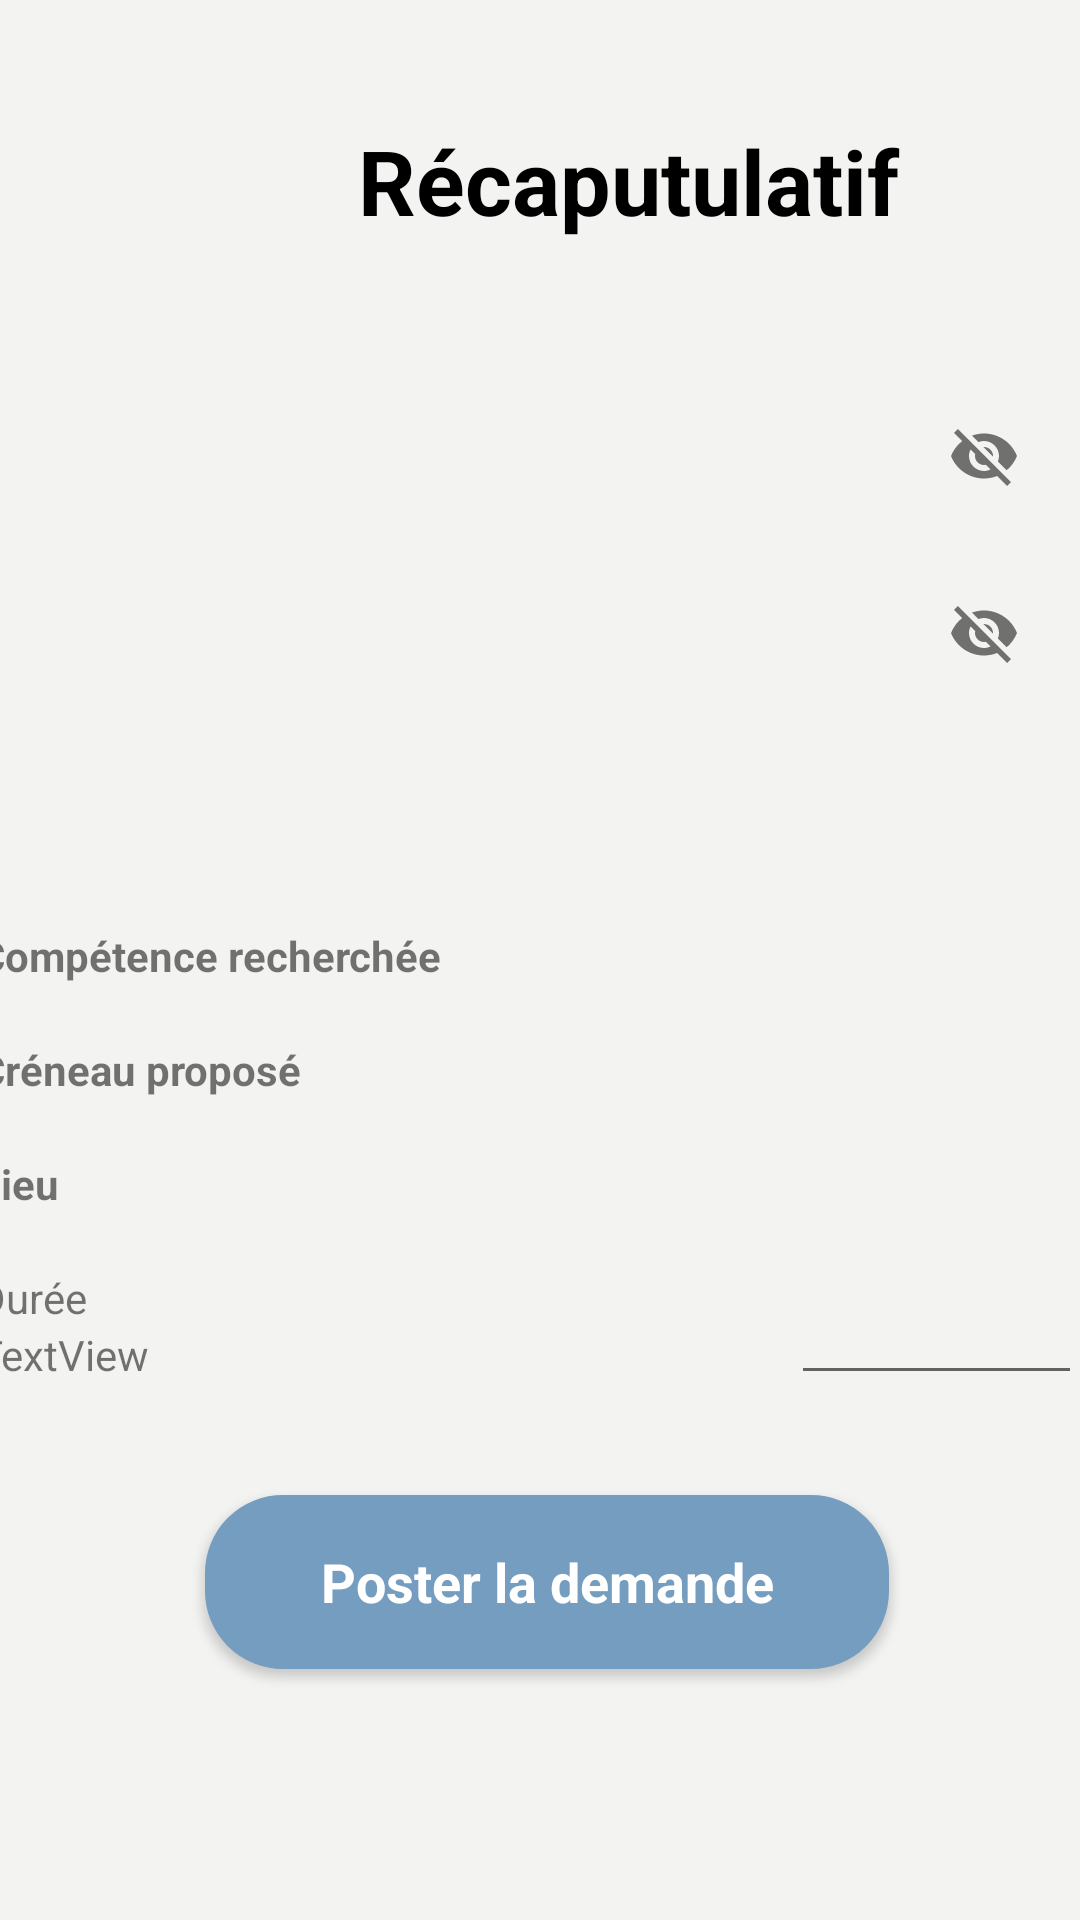

The Android layout XML behind this screen, and the referenced resources:
<!-- AndroidManifest.xml: application theme AppTheme -->
<!-- res/layout/recaputulatif_demande_daide.xml -->
<?xml version="1.0" encoding="utf-8"?>

<android.support.constraint.ConstraintLayout
    xmlns:android="http://schemas.android.com/apk/res/android"
    xmlns:app="http://schemas.android.com/apk/res-auto"
    xmlns:tools="http://schemas.android.com/tools"
    android:layout_width="match_parent"
    android:layout_height="match_parent"
    android:background="@color/blueBodyColor">


    <TextView
        android:id="@+id/besoin"
        android:layout_width="419dp"
        android:layout_height="68dp"
        android:layout_marginTop="40dp"
        android:text="Récaputulatif"
        android:textAlignment="center"
        android:textColor="@color/black"
        android:textSize="30sp"
        android:textStyle="bold"
        app:layout_constraintStart_toStartOf="parent"
        app:layout_constraintTop_toTopOf="parent" />


    <android.support.design.widget.TextInputLayout
        android:id="@+id/title_demande"
        android:layout_width="match_parent"
        android:layout_height="51dp"
        android:layout_below="@id/besoin"
        android:layout_marginEnd="8dp"
        android:layout_marginStart="8dp"
        android:layout_marginTop="20dp"
        app:layout_constraintEnd_toEndOf="parent"
        app:layout_constraintHorizontal_bias="0.0"
        app:layout_constraintStart_toStartOf="parent"
        app:layout_constraintTop_toBottomOf="@+id/besoin"
        app:passwordToggleEnabled="true">


        <TextView
            android:id="@+id/matiere_title"
            android:layout_width="match_parent"
            android:layout_height="match_parent"
            app:layout_constraintEnd_toEndOf="parent"
            app:layout_constraintStart_toStartOf="parent"
            app:layout_constraintTop_toBottomOf="@+id/besoin" />
    </android.support.design.widget.TextInputLayout>

    <Button

        android:id="@+id/button_poster_demande"
        style="@style/Base.TextAppearance.AppCompat.Body1"
        android:layout_width="228dp"
        android:layout_height="58dp"
        android:layout_marginBottom="32dp"
        android:layout_marginEnd="8dp"
        android:layout_marginStart="32dp"
        android:layout_marginTop="16dp"
        android:background="@drawable/background_signup"
        android:clickable="true"
        android:padding="16dp"
        android:text="Poster la demande"
        android:textAlignment="center"
        android:textAllCaps="false"
        android:textColor="#fff"
        android:textSize="18sp"
        android:textStyle="bold"
        app:layout_constraintBottom_toBottomOf="parent"
        app:layout_constraintEnd_toEndOf="parent"
        app:layout_constraintHorizontal_bias="0.396"
        app:layout_constraintStart_toStartOf="parent"
        app:layout_constraintTop_toBottomOf="@+id/linearLayout"
        app:layout_constraintVertical_bias="0.25" />

    <LinearLayout
        android:id="@+id/linearLayout"
        android:layout_width="368dp"
        android:layout_height="156dp"
        android:layout_marginEnd="16dp"
        android:layout_marginStart="24dp"
        android:layout_marginTop="40dp"
        android:orientation="horizontal"
        app:layout_constraintEnd_toEndOf="parent"
        app:layout_constraintHorizontal_bias="0.666"
        app:layout_constraintStart_toStartOf="parent"
        app:layout_constraintTop_toBottomOf="@+id/description_text">

        <LinearLayout
            android:layout_width="271dp"
            android:layout_height="match_parent"
            android:background="@color/blueBodyColor"
            android:orientation="vertical">

            <TextView
                android:id="@+id/competence"
                android:layout_width="219dp"
                android:layout_height="wrap_content"
                android:text="@string/competence"
                android:textStyle="bold" />

            <TextView
                android:id="@+id/matiere-recaputulatif"
                android:layout_width="241dp"
                android:layout_height="wrap_content"
                android:textAlignment="center"
                android:textStyle="bold" />

            <TextView
                android:id="@+id/matiere"
                android:layout_width="216dp"
                android:layout_height="wrap_content"
                android:text="@string/creneau_propose"
                android:textStyle="bold" />

            <TextView
                android:id="@+id/creneau_proposer"
                android:layout_width="241dp"
                android:layout_height="wrap_content" />

            <TextView
                android:id="@+id/text-lieu"
                android:layout_width="224dp"
                android:layout_height="wrap_content"
                android:text="@string/locality_demande"
                android:textStyle="bold" />

            <TextView
                android:id="@+id/lieu"
                android:layout_width="241dp"
                android:layout_height="wrap_content" />

            <TextView
                android:id="@+id/text-duree"
                android:layout_width="224dp"
                android:layout_height="wrap_content"
                android:text="@string/Duree_demande" />

            <TextView
                android:id="@+id/duree"
                android:layout_width="241dp"
                android:layout_height="wrap_content"
                android:text="TextView" />
        </LinearLayout>

        <EditText
            android:id="@+id/total-prix"
            android:layout_width="wrap_content"
            android:layout_height="match_parent"
            android:layout_weight="1"
            android:ems="10"
            android:inputType="numberSigned"
            android:textColor="@color/blueBodyColor"
            android:textStyle="bold" />

    </LinearLayout>

    <android.support.design.widget.TextInputLayout
        android:id="@+id/description_text"
        android:layout_width="match_parent"
        android:layout_height="82dp"
        android:layout_below="@id/besoin"
        android:layout_marginEnd="8dp"
        android:layout_marginStart="8dp"
        android:layout_marginTop="8dp"
        app:layout_constraintEnd_toEndOf="parent"
        app:layout_constraintHorizontal_bias="1.0"
        app:layout_constraintStart_toStartOf="parent"
        app:layout_constraintTop_toBottomOf="@+id/title_demande"
        app:passwordToggleEnabled="true">


        <TextView
            android:id="@+id/description"
            android:layout_width="match_parent"
            android:layout_height="match_parent"
            app:layout_constraintEnd_toEndOf="parent"
            app:layout_constraintStart_toStartOf="parent"
            app:layout_constraintTop_toBottomOf="@+id/matiere_title" />
    </android.support.design.widget.TextInputLayout>


</android.support.constraint.ConstraintLayout>
<!-- resources referenced by this layout -->
<resources>
  <color name="black">#000000</color>
  <color name="blueBodyColor">#F3F4F2</color>
  <!-- drawable background_signup (drawable) -->
  <?xml version="1.0" encoding="utf-8"?>
  <shape xmlns:android="http://schemas.android.com/apk/res/android">
      <stroke
          android:width="2dp"
          android:color="#759dbf" />
      <corners android:radius="25dp" />
  
      <padding
          android:bottom="2dp"
          android:left="2dp"
          android:right="2dp"
          android:top="2dp" />
  
      <solid android:color="#759dbf" />
  
  </shape>
  <string name="Duree_demande">Durée</string>
  <string name="competence">Compétence recherchée</string>
  <string name="creneau_propose">Créneau proposé</string>
  <string name="locality_demande">Lieu</string>
  <style name="AppTheme" parent="Theme.AppCompat.Light.DarkActionBar">
          
          <item name="colorPrimary">@color/colorPrimary</item>
          <item name="colorPrimaryDark">@color/colorPrimaryDark</item>
          <item name="colorAccent">@color/colorAccent</item>
          <item name="windowActionBar">false</item>
          <item name="windowNoTitle">true</item>
      </style>
  <color name="colorPrimary">#008577</color>
  <color name="colorPrimaryDark">#81a4c2</color>
  <color name="colorAccent">#81a4c2</color>
</resources>
